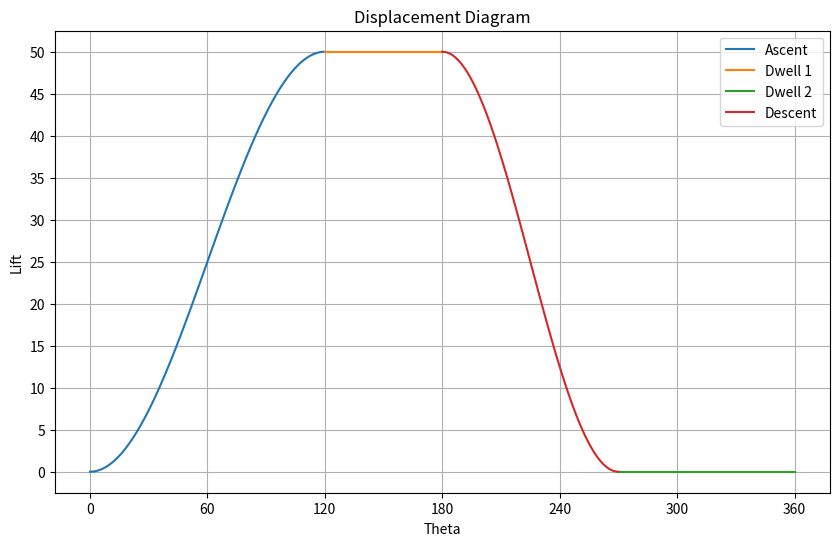

Source code (Python):
import matplotlib.pyplot as plt
import numpy as np

h = 50
N = 101

theta1 = np.linspace(0, 120, N)
theta_dwell1 = np.linspace(120, 180, N)
theta2 = np.linspace(180, 270, N)
theta_dwell2 = np.linspace(270, 360, N)

theta_rise = np.linspace(0, 180, N)
y_rise = (h / 2) * (1 - (np.cos(np.radians(theta_rise))))
y_fall = np.flip(y_rise)
y_dwell1 = np.full_like(theta_dwell1, h)
y_dwell2 = np.zeros_like(theta_dwell2)

plt.figure(figsize=(10, 6))
plt.xticks(np.arange(0, 361, 60))
plt.yticks(np.arange(0, h + 1, 5))
plt.title("Displacement Diagram")
plt.xlabel("Theta")
plt.ylabel("Lift")
plt.plot(theta1, y_rise, label="Ascent")
plt.plot(theta_dwell1, y_dwell1, label="Dwell 1")
plt.plot(theta_dwell2, y_dwell2, label="Dwell 2")
plt.plot(theta2, y_fall, label="Descent")
plt.grid()
plt.legend()
plt.show()
